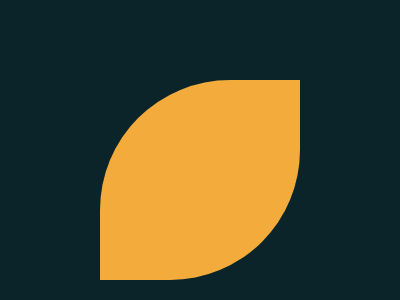

Here is a drawing made with CSS. Write the source that renders it.

<!DOCTYPE html>
<html lang="en">
<head>
    <meta charset="UTF-8">
    <meta name="viewport" content="width=device-width, initial-scale=1.0">
    <title>Design 4</title>
</head>
<body>
    <div class="leaf green-leaf"></div>
    <div class="leaf olive-leaf">
    </div><div class="leaf yellow-leaf"></div>
    
    
</body>
</html>
<style>
    body{
        background: #0B2429;
        display: flex;
        align-content: center;
        justify-content: center;
        margin-top: 20%;

    }
    .leaf{
        width: 200px;
        height: 200px;
        border-bottom-right-radius: 130px;
        border-top-left-radius: 130px;
        position: absolute;
        justify-content: center;
        align-items: center;
    }
    .yellow-leaf{ 
        background: #F3AC3C ;
    }
    .green-leaf{
        background: #132406;
        left: 450px;
    }
    .olive-leaf{
        background: #9b740a;
        left: 500px;
    }
    
</style>